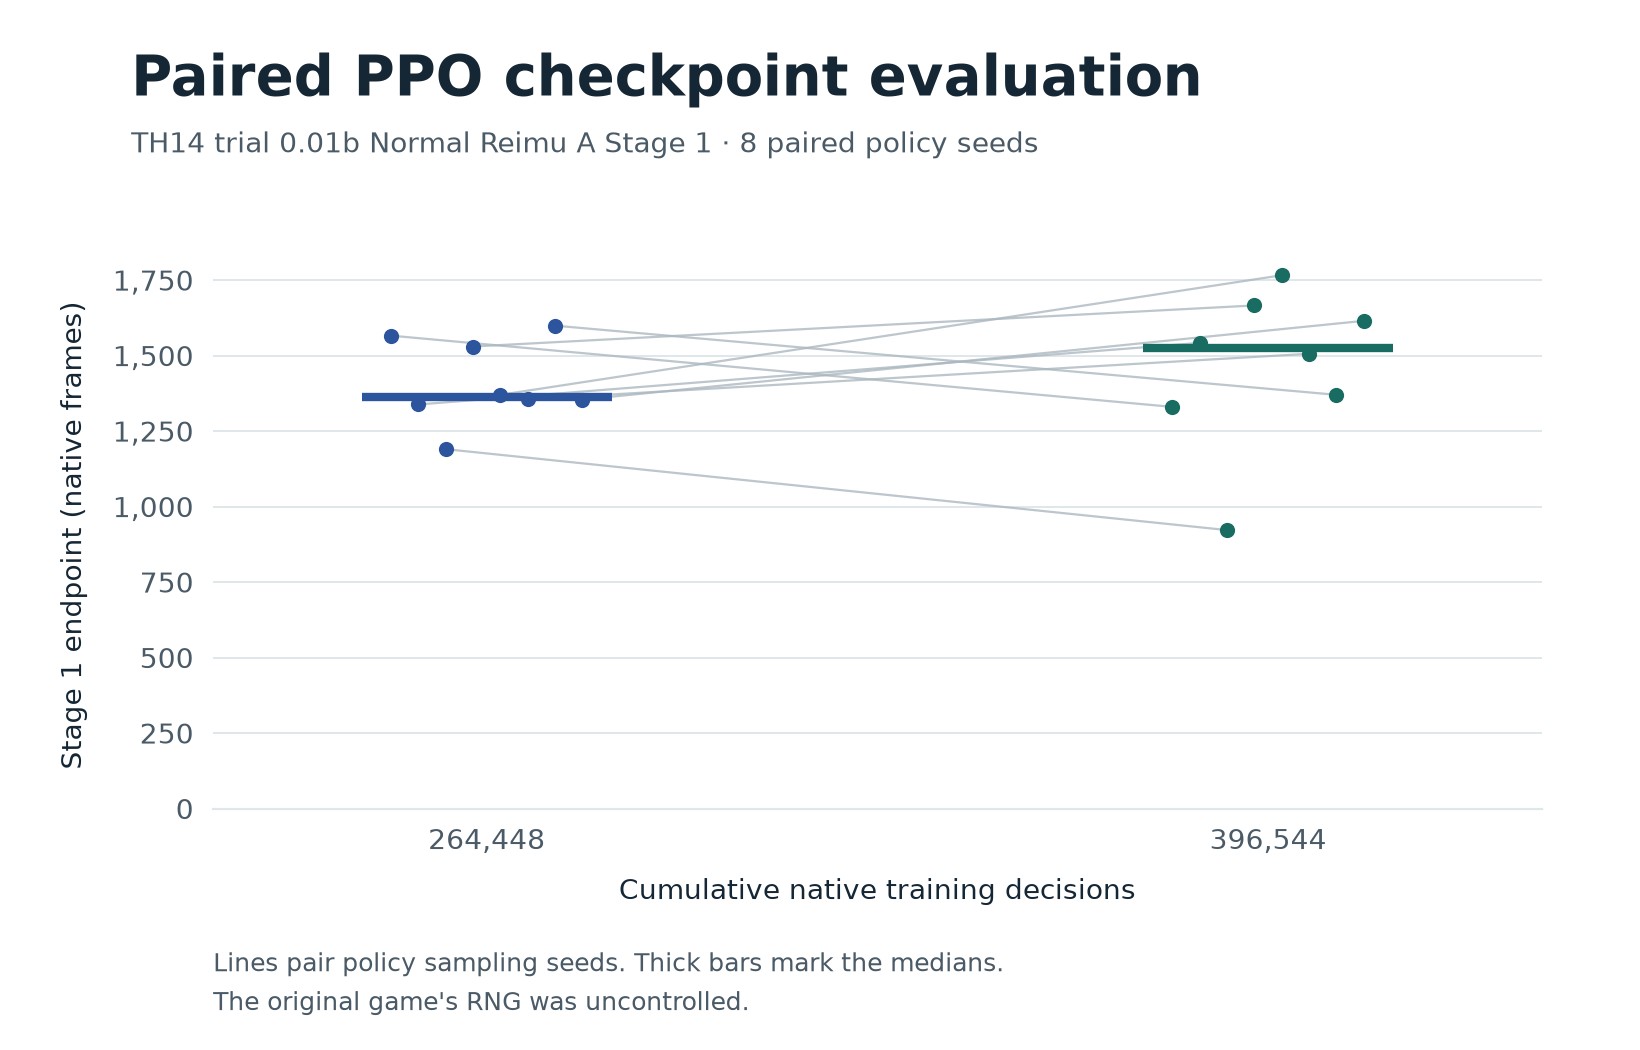

Data behind this chart, as committed beside it:
policy_seed, training_decisions, native_stage_frame, outcome
212, 264448, 1566, miss
212, 396544, 1330, miss
213, 264448, 1338, miss
213, 396544, 1542, miss
214, 264448, 1190, miss
214, 396544, 922, miss
215, 264448, 1530, miss
215, 396544, 1666, miss
216, 264448, 1370, miss
216, 396544, 1766, miss
217, 264448, 1355, miss
217, 396544, 1506, miss
218, 264448, 1599, miss
218, 396544, 1370, miss
219, 264448, 1354, miss
219, 396544, 1615, miss
